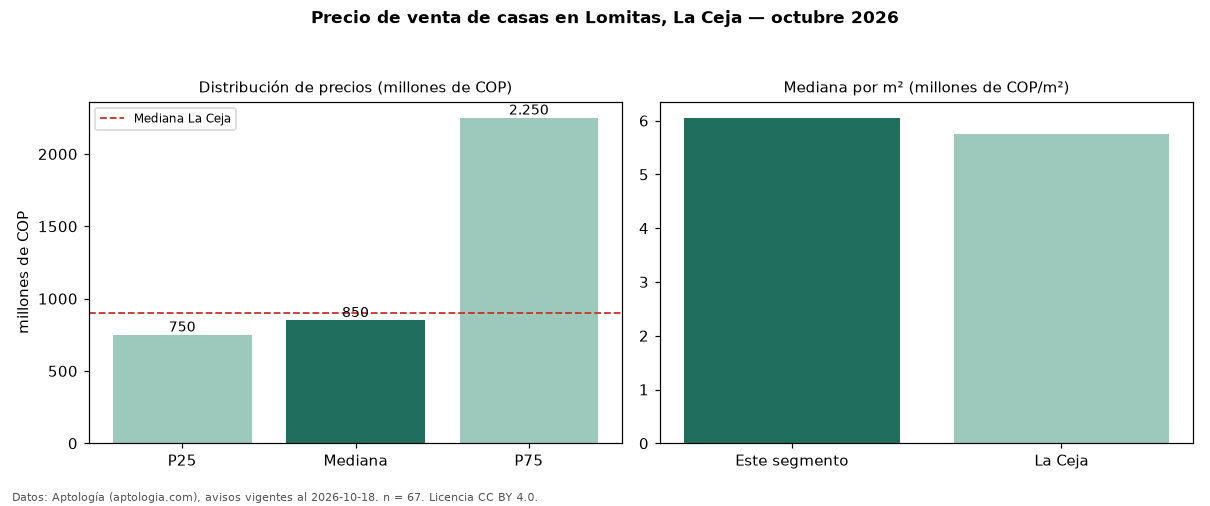

The data file committed next to this chart (first rows):
seccion, metrica, valor, moneda, n
precio, p25, 750000000, COP, 67
precio, mediana, 850000000, COP, 67
precio, p75, 2250000000, COP, 67
precio, minimo, 550000000, COP, 67
precio, maximo, 4499000000, COP, 67
m2, mediana_precio_m2, 6052243, COP, 60
m2, area_mediana_m2, 140.0, m2, 60
admin, mediana_admin_mes, 442500, COP, 36
banos, mediana_banos, 4.0, , 
parqueadero, pct_con_parqueadero, 100.0, %, 62
estrato, estrato_mas_frecuente, 5, , 58
habitaciones, 3+, 850000000, COP, 62
ciudad, mediana_ciudad_referencia, 900000000, COP, 
ciudad, mediana_m2_ciudad, 5750000, COP, 
fuente, fecha_datos, 2026-10-18, , 
fuente, atribucion, https://www.aptologia.com/casas-en-venta…, , 
fuente, licencia, CC BY 4.0, , 
